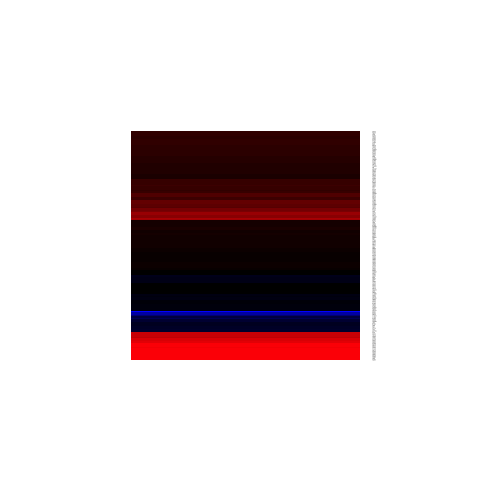

Data behind this chart, as committed beside it:
, x
20, 0.5803
3983, 0.1284
150, 0.7671
151, 0.8339
224, -0.05461
290, -0.5068
335, 1.318
372, -0.6831
495, 0.7944
8312, 0.3308
10538, 1.056
607, -0.3761
274, 1.746
641, -0.5932
649, 0.6452
762, 4.334
768, 0.4018
786, -0.5629
836, -0.353
881, 0.3038
6368, 2.377
909, 0.2509
1043, 1.946
1052, 1.723
1059, 0.5233
1071, 1.389
10669, 0.7017
1113, 2.118
1138, -0.9888
1284, 0.5508
10063, 0.04144
1376, -0.3883
1489, 0.6178
2833, 2.027
10238, -0.8171
1672, 1.75
1762, 0.6088
1777, 0.1762
1816, -0.03305
1855, 0.6808
8798, 0.3956
1958, 1.566
1984, 0.1289
1969, 1.132
2114, 0.8447
2118, 1.833
9413, 0.5503
8857, 0.04005
2232, 0.2219
2245, -0.1202
2274, -0.2492
4303, 0.3307
7855, -0.1681
1647, 0.4724
2588, 0.08429
2644, 0.8856
2687, 1.532
2720, -0.1734
2794, 0.7963
2805, -0.2755
... 107 more rows
